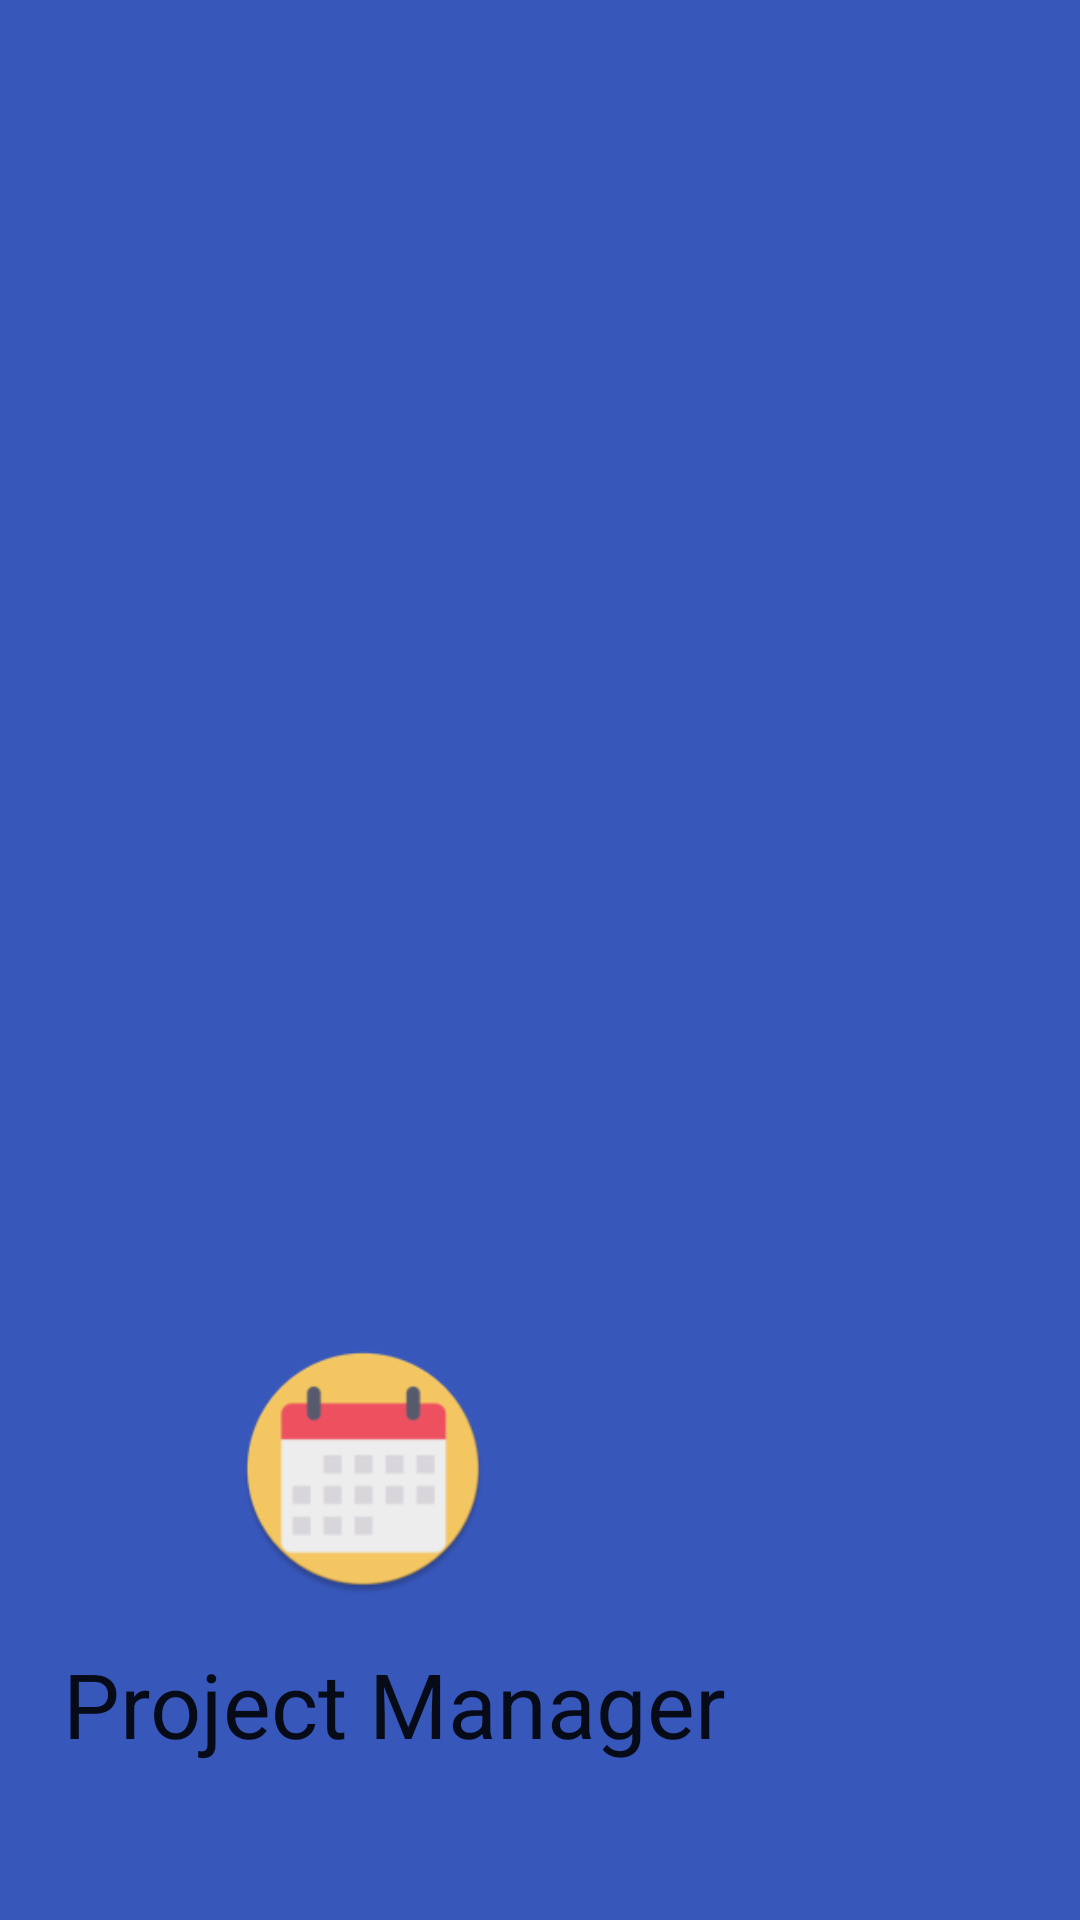

Here is an Android app screen rendered from its layout file. Give the layout XML and the strings, colors and styles it references.
<!-- AndroidManifest.xml: application theme Theme.ProjectManagerApp -->
<!-- res/layout/nav_header.xml -->
<?xml version="1.0" encoding="utf-8"?>
<androidx.constraintlayout.widget.ConstraintLayout xmlns:android="http://schemas.android.com/apk/res/android"
    xmlns:app="http://schemas.android.com/apk/res-auto"
    xmlns:tools="http://schemas.android.com/tools"
    android:layout_width="match_parent"
    android:layout_height="300dp"
    android:background="@color/md_theme_dark_inversePrimary"
    android:gravity="bottom"
    android:orientation="vertical"
    android:padding="16dp">

    <ImageView
        android:layout_width="114dp"
        android:layout_height="84dp"
        android:layout_marginStart="48dp"
        android:layout_marginTop="92dp"
        android:layout_marginBottom="8dp"
        android:src="@mipmap/ic_launcher_round"
        app:layout_constraintBottom_toTopOf="@+id/textView"
        app:layout_constraintStart_toStartOf="parent"
        app:layout_constraintTop_toTopOf="parent"
        app:layout_constraintVertical_bias="1.0" />

    <TextView
        android:id="@+id/textView"
        android:layout_width="wrap_content"
        android:layout_height="wrap_content"
        android:layout_marginStart="5dp"
        android:layout_marginBottom="36dp"
        android:paddingTop="8dp"
        android:text="Project Manager"
        android:textAppearance="@style/TextAppearance.AppCompat.Body1"
        android:textColor="@color/ic_launcher_background"
        android:textSize="30sp"
        app:layout_constraintBottom_toBottomOf="parent"
        app:layout_constraintStart_toStartOf="parent" />

</androidx.constraintlayout.widget.ConstraintLayout>
<!-- resources referenced by this layout -->
<resources>
  <color name="md_theme_dark_inversePrimary">#3757BB</color>
  <!-- mipmap ic_launcher_round: png bitmap (mipmap-hdpi, 3532 bytes) -->
  <style name="Theme.ProjectManagerApp" parent="Theme.MaterialComponents.DayNight.NoActionBar">
          
          <item name="colorPrimary">#3F51B5</item>
          <item name="colorPrimaryVariant">@color/purple_700</item>
          <item name="colorOnPrimary">@color/white</item>
          
          <item name="colorSecondary">@color/teal_200</item>
          <item name="colorSecondaryVariant">@color/teal_700</item>
          <item name="colorOnSecondary">@color/black</item>
          
          <item name="android:statusBarColor" tools:targetApi="l">#3F51B5</item>
          
      </style>
  <color name="purple_700">#FF3700B3</color>
  <color name="white">#FFFFFFFF</color>
  <color name="teal_200">#FF03DAC5</color>
  <color name="teal_700">#FF018786</color>
  <color name="black">#FF000000</color>
</resources>
